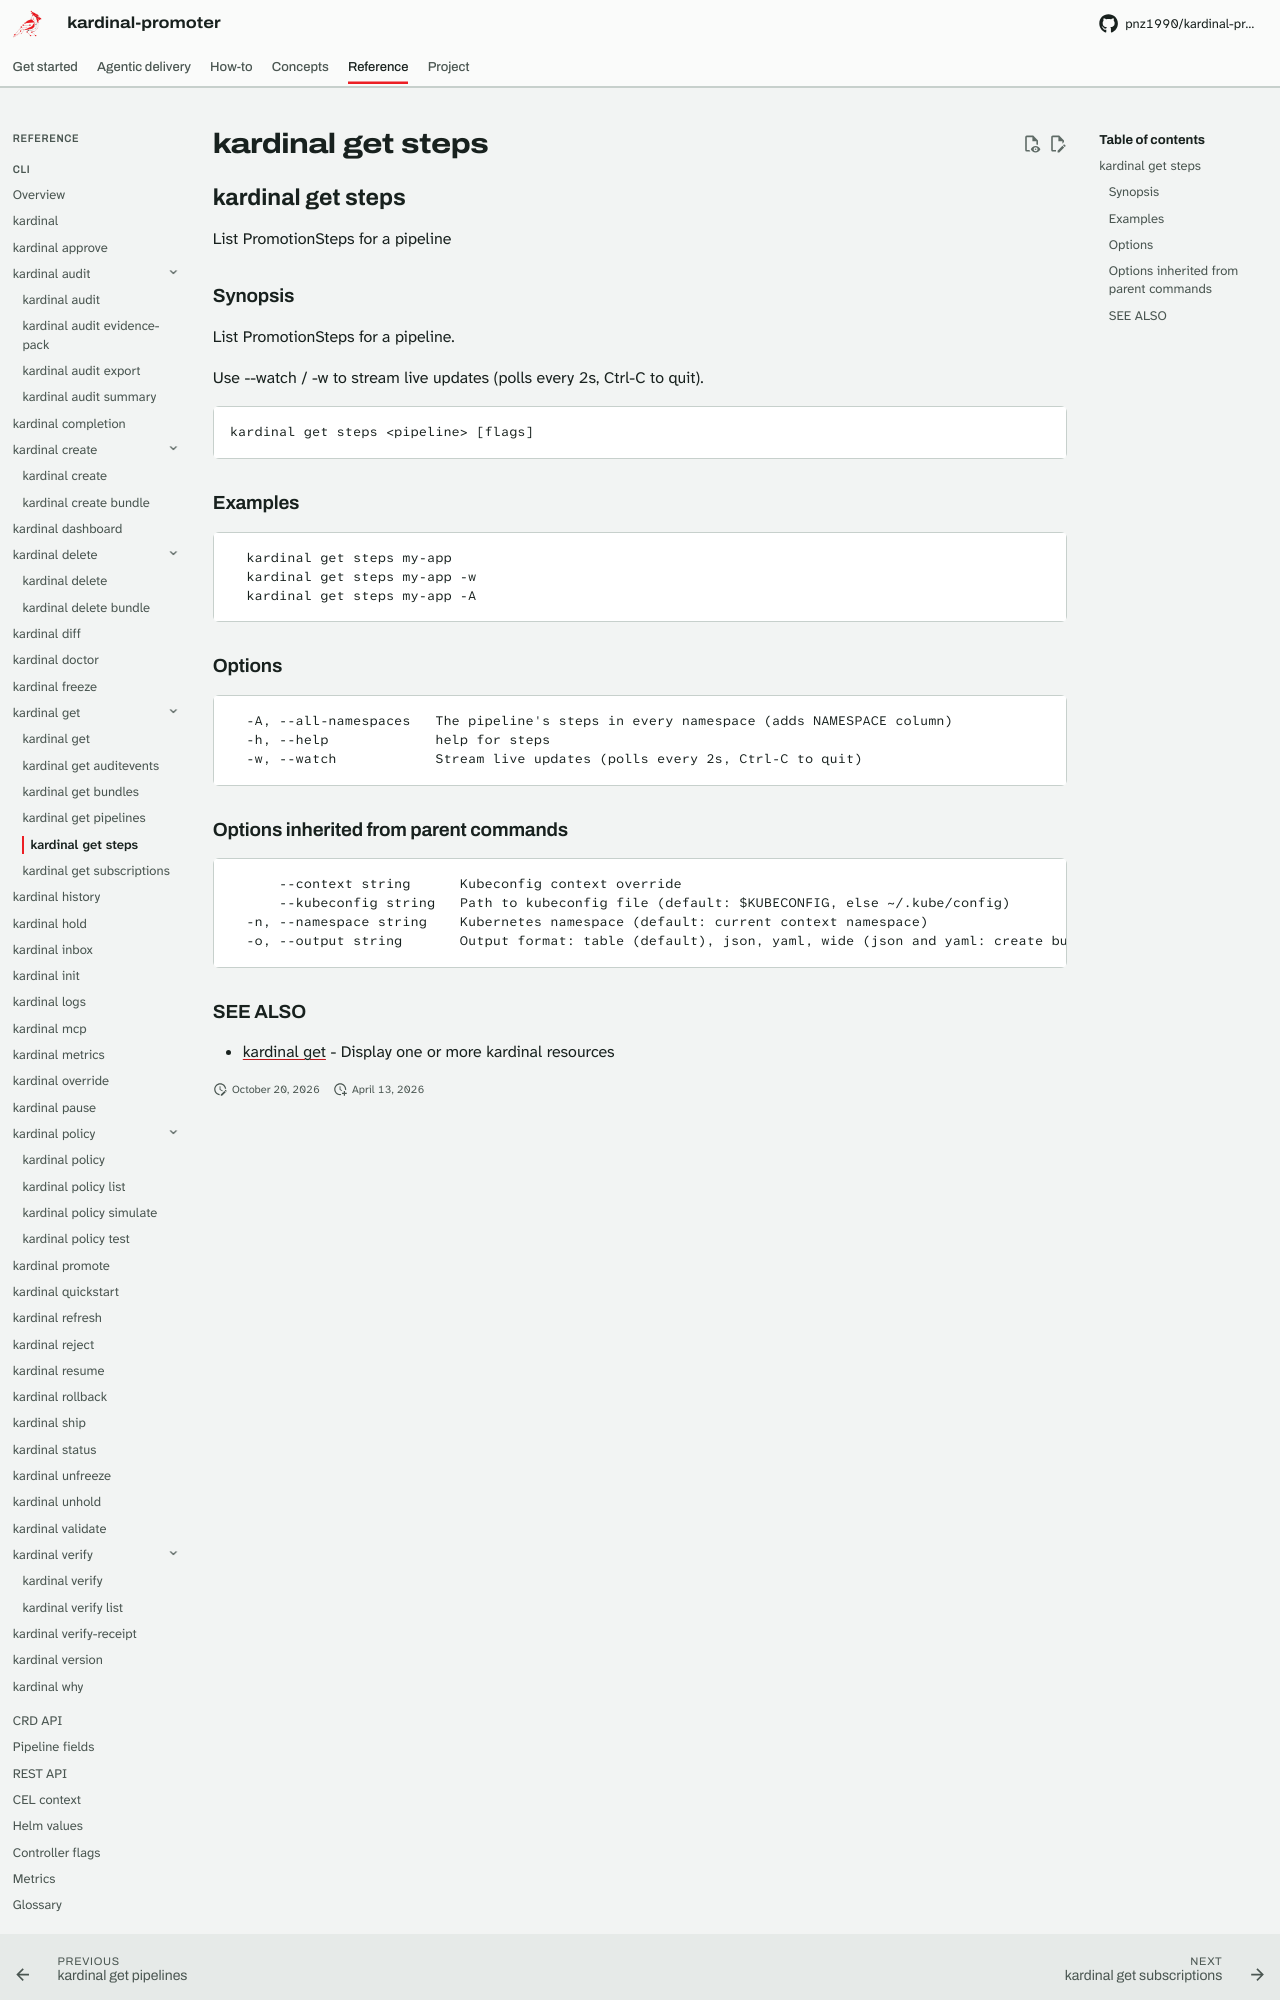

repository: pnz1990/kardinal-promoter · page: reference/cli/kardinal-get-steps/index.html · generator: mkdocs

## kardinal get steps

List PromotionSteps for a pipeline

### Synopsis

List PromotionSteps for a pipeline.

Use --watch / -w to stream live updates (polls every 2s, Ctrl-C to quit).

```
kardinal get steps <pipeline> [flags]
```

### Examples

```
  kardinal get steps my-app
  kardinal get steps my-app -w
  kardinal get steps my-app -A
```

### Options

```
  -A, --all-namespaces   The pipeline's steps in every namespace (adds NAMESPACE column)
  -h, --help             help for steps
  -w, --watch            Stream live updates (polls every 2s, Ctrl-C to quit)
```

### Options inherited from parent commands

```
      --context string      Kubeconfig context override
      --kubeconfig string   Path to kubeconfig file (default: $KUBECONFIG, else ~/.kube/config)
  -n, --namespace string    Kubernetes namespace (default: current context namespace)
  -o, --output string       Output format: table (default), json, yaml, wide (json and yaml: create bundle, get auditevents, get bundles, get pipelines, get steps, get subscriptions, history, hold, inbox, promote, rollback, ship, status, unhold, verify-receipt, why; wide: get subscriptions, status, why)
```
